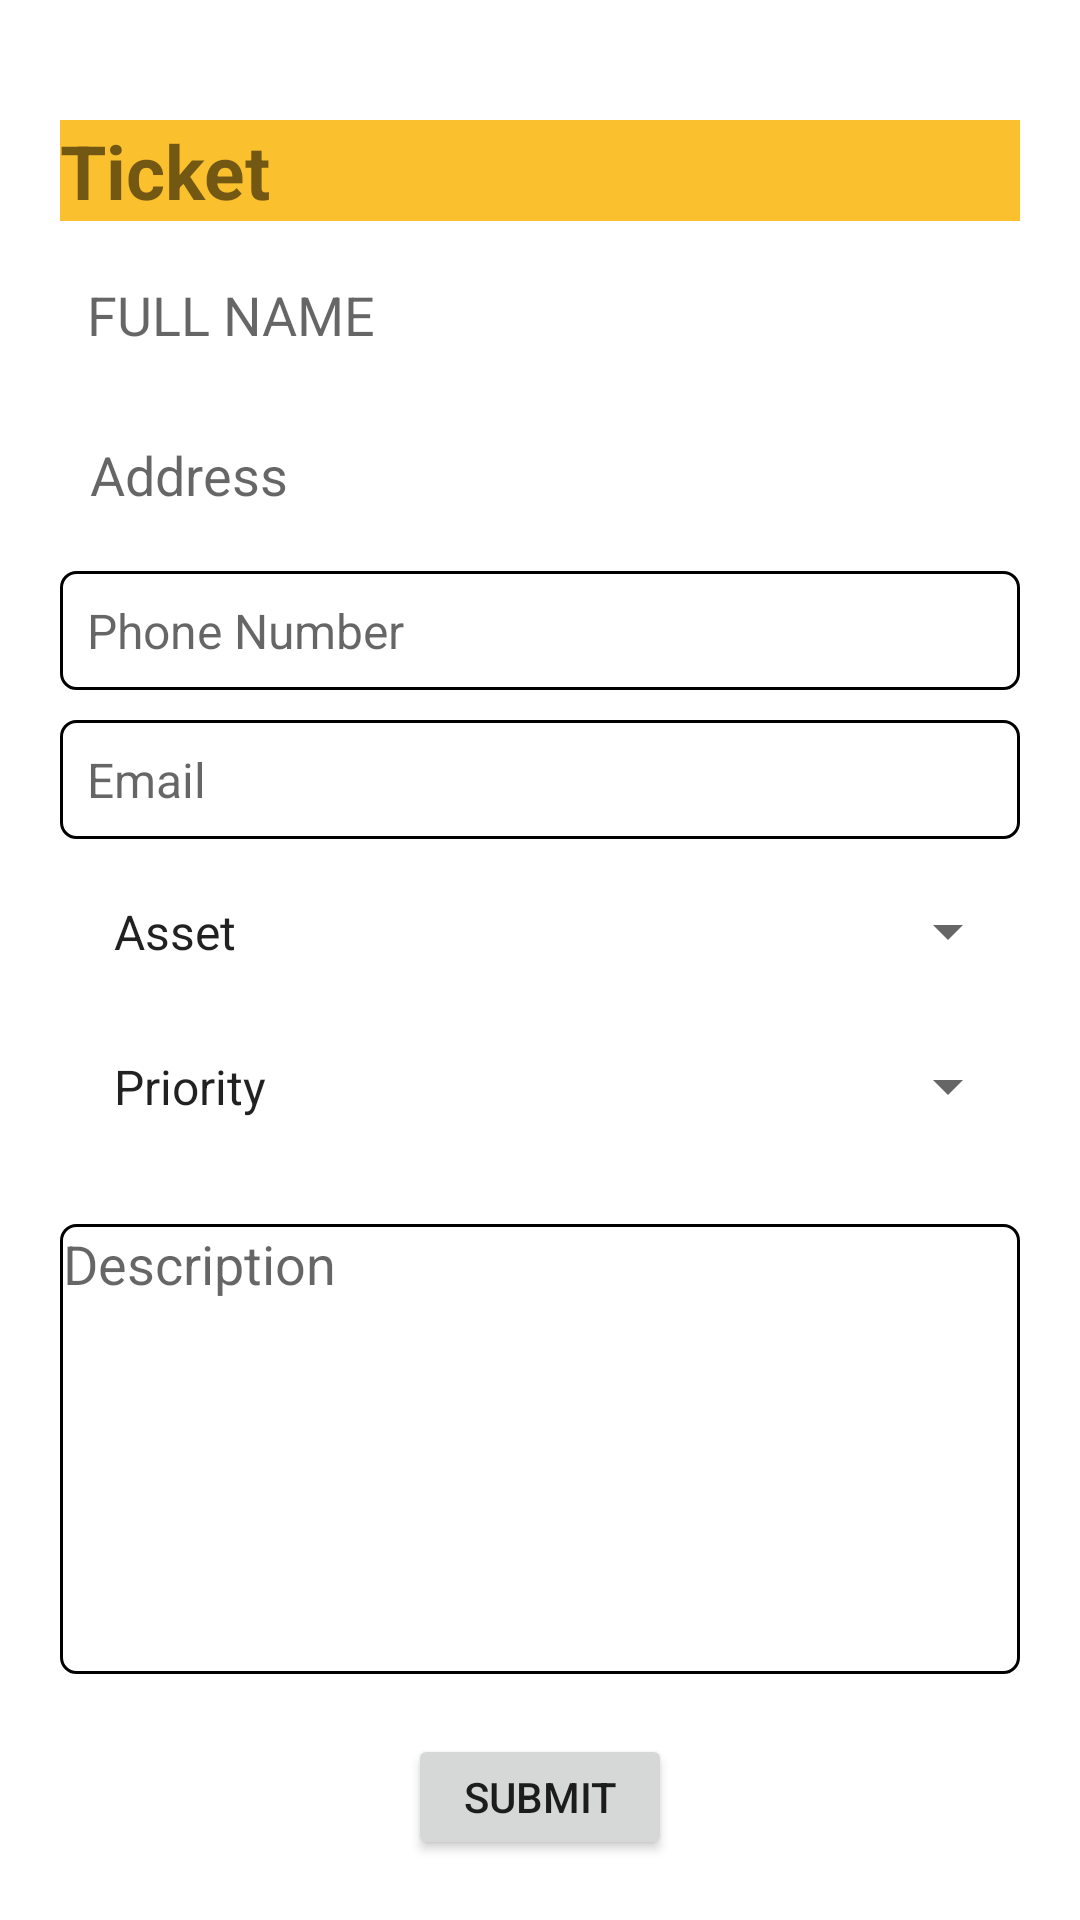

Write the Android layout XML for this screen, with the resource values it uses.
<!-- AndroidManifest.xml: application theme Theme.AndroidApp -->
<!-- res/layout/activity_tickets.xml -->
<?xml version="1.0" encoding="utf-8"?>

<RelativeLayout xmlns:android="http://schemas.android.com/apk/res/android"
    xmlns:app="http://schemas.android.com/apk/res-auto"
    xmlns:tools="http://schemas.android.com/tools"
    android:layout_width="match_parent"
    android:layout_height="match_parent"
    tools:context=".tickets">

    <LinearLayout
        android:layout_width="match_parent"
        android:layout_height="match_parent"
        android:orientation="vertical"
        android:layout_marginRight="20dp"
        android:layout_marginLeft="20dp"
        android:layout_marginTop="40dp"
        android:layout_marginBottom="20dp"
        >

        <TextView
            android:layout_width="match_parent"
            android:layout_height="wrap_content"
            android:textSize="25sp"
            android:text="Ticket"
            android:textStyle="bold"
            android:background="#fbc02d"
            />

        <EditText
            android:id="@+id/name"
            android:layout_width="match_parent"
            android:layout_height="wrap_content"
            android:hint="FULL NAME"
            android:layout_marginTop="10dp"
            android:padding="9dp"
            android:background="@drawable/edittext_bg"/>

        <EditText
            android:id="@+id/address"
            android:layout_width="match_parent"
            android:layout_height="wrap_content"
            android:padding="10dp"
            android:background="@drawable/edittext_bg"
            android:hint="Address"
            android:layout_marginTop="10dp"/>

        <EditText
            android:id="@+id/txt_number"
            android:layout_width="match_parent"
            android:layout_height="wrap_content"
            android:hint="Phone Number"
            android:textSize="16sp"
            android:layout_marginTop="10dp"
            android:background="@drawable/tickets_bg"
            android:padding="9dp"
            android:inputType="phone"/>

        <EditText
            android:id="@+id/mail"
            android:layout_width="match_parent"
            android:layout_height="wrap_content"
            android:hint="Email"
            android:textSize="16sp"
            android:layout_marginTop="10dp"
            android:background="@drawable/tickets_bg"
            android:padding="9dp"
            />
        <Spinner
            android:id="@+id/asset"
            android:layout_width="match_parent"
            android:layout_height="wrap_content"
            android:layout_marginTop="10dp"
            android:entries="@array/asset"
            android:padding="10dp"/>

        <Spinner
            android:id="@+id/priority"
            android:layout_width="match_parent"
            android:layout_height="wrap_content"
            android:layout_marginTop="10dp"
            android:entries="@array/Priority"
            android:padding="10dp"/>



        <EditText
            android:id="@+id/des"
            android:layout_width="match_parent"
            android:layout_height="150dp"
            android:background="@drawable/tickets_bg"
            android:gravity="start"
            android:hint="Description"
            android:padding="1dp"
            android:layout_marginTop="25dp"
            />

        <Button
            android:id="@+id/btn_submit"
            android:layout_width="wrap_content"
            android:layout_height="wrap_content"
            android:layout_gravity="center"
            android:layout_marginTop="20dp"
            android:text="SUBMIT" />

    </LinearLayout>


</RelativeLayout>
<!-- resources referenced by this layout -->
<resources>
  <array name="Priority">
          <item>Priority</item>
          <item>High</item>
          <item>Medium</item>
          <item>Low</item>
      </array>
  <array name="asset">
          <item>Asset</item>
  
          <item>DESKTOP</item>
          <item>LAPTOP</item>
          <item>PRINTER</item>
          <item>NETWORKING DIVICES</item>
      </array>
  <!-- drawable tickets_bg (drawable) -->
  <?xml version="1.0" encoding="utf-8"?>
  
  <shape xmlns:android="http://schemas.android.com/apk/res/android"
      android:shape="rectangle">
  
      <stroke
          android:color="@color/black"
          android:width="1dp"
  
          />
      <corners
          android:radius="5dp"
          />
  
  
  </shape>
  <style name="Theme.AndroidApp" parent="Theme.MaterialComponents.DayNight.DarkActionBar">
          
          <item name="colorPrimary">#fbc02d</item>
          <item name="colorPrimaryVariant">#0D8D9E</item>
          <item name="colorOnPrimary">#FED54A</item>
          
          <item name="colorSecondary">#FED54A</item>
          <item name="colorSecondaryVariant">@color/teal_700</item>
          <item name="colorOnSecondary">@color/black</item>
          
          <item name="android:statusBarColor" tools:targetApi="l">?attr/colorPrimaryVariant</item>
          
          <item name="android:windowAnimationStyle">
              @style/MyCustomActivityAnimation</item>
      </style>
  <color name="black">#FF000000</color>
  <color name="teal_700">#D1CAC8</color>
  <style name="MyCustomActivityAnimation" parent="@android:style/Animation.Activity">
          <item name="android:activityOpenEnterAnimation">
              @anim/slide_in_right</item>
          <item name="android:activityOpenExitAnimation">
              @anim/slide_out_left</item>
          <item name="android:activityCloseEnterAnimation">
              @anim/slide_in_left</item>
          <item name="android:activityCloseExitAnimation">
              @anim/slide_out_right</item>
      </style>
</resources>
